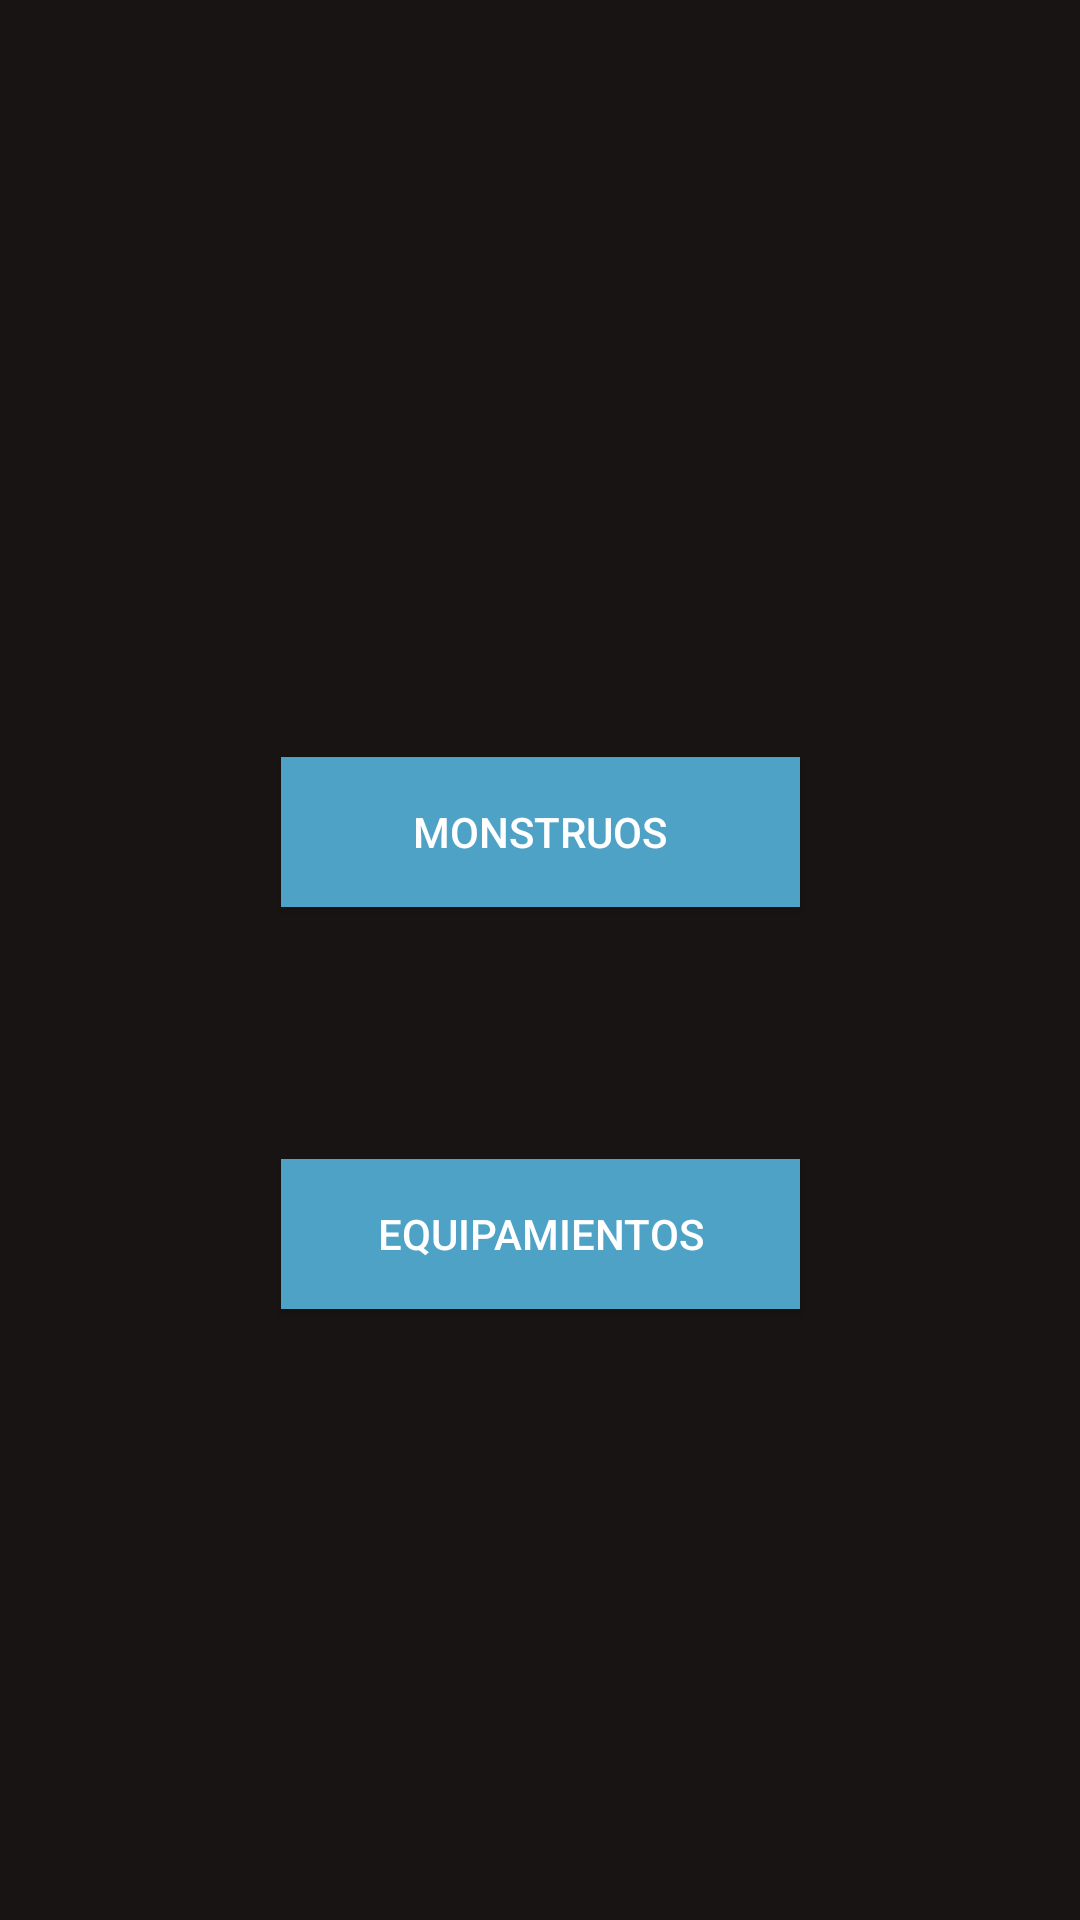

Reconstruct the res/layout file that produces this screen, plus the resources it refers to.
<!-- AndroidManifest.xml: application theme Theme.Spotiapp -->
<!-- res/layout/activity_main.xml -->
<?xml version="1.0" encoding="utf-8"?>
<androidx.constraintlayout.widget.ConstraintLayout xmlns:android="http://schemas.android.com/apk/res/android"
    xmlns:app="http://schemas.android.com/apk/res-auto"
    xmlns:tools="http://schemas.android.com/tools"
    android:layout_width="match_parent"
    android:layout_height="match_parent"
    android:background="#191414"
    tools:context=".MainActivity">

    <androidx.appcompat.widget.AppCompatImageView
        android:id="@+id/img_login"
        android:layout_width="333dp"
        android:layout_height="126dp"
        android:layout_marginStart="11dp"
        android:layout_marginTop="9dp"
        android:layout_marginEnd="39dp"
        android:layout_marginBottom="10dp"
        android:contentDescription="@string/login_img"
        android:src="@drawable/zelda_botw_logo"
        app:layout_constraintBottom_toTopOf="@+id/button_login_monsters"
        app:layout_constraintEnd_toEndOf="parent"
        app:layout_constraintHorizontal_bias="0.0"
        app:layout_constraintStart_toStartOf="parent"
        app:layout_constraintTop_toTopOf="parent"
        app:layout_constraintVertical_bias="0.503" />

    <androidx.appcompat.widget.AppCompatButton
        android:id="@+id/button_login_monsters"
        android:layout_width="173dp"
        android:layout_height="50dp"
        android:layout_marginBottom="84dp"
        android:background="#4ea2c6"
        android:text="@string/login_text_monsters"
        android:textColor="@color/white"
        android:textColorHighlight="@color/white"
        android:textColorHint="@color/white"
        android:textColorLink="@color/white"
        app:layout_constraintBottom_toTopOf="@+id/button_login_materials"
        app:layout_constraintEnd_toEndOf="parent"
        app:layout_constraintStart_toStartOf="parent" />

    <androidx.appcompat.widget.AppCompatButton
        android:id="@+id/button_login_materials"
        android:layout_width="173dp"
        android:layout_height="50dp"
        android:layout_marginStart="135dp"
        android:layout_marginTop="216dp"
        android:layout_marginEnd="135dp"
        android:layout_marginBottom="53dp"
        android:background="#4ea2c6"
        android:text="@string/login_text_materials"
        android:textColor="@color/white"
        android:textColorHighlight="@color/white"
        android:textColorHint="@color/white"
        android:textColorLink="@color/white"
        app:layout_constraintBottom_toBottomOf="parent"
        app:layout_constraintEnd_toEndOf="parent"
        app:layout_constraintStart_toStartOf="parent"
        app:layout_constraintTop_toTopOf="parent"
        app:layout_constraintVertical_bias="0.531" />
</androidx.constraintlayout.widget.ConstraintLayout>
<!-- resources referenced by this layout -->
<resources>
  <string name="login_img">Imagen del login</string>
  <string name="login_text_materials">Equipamientos</string>
  <string name="login_text_monsters">Monstruos</string>
  <style name="Theme.Spotiapp" parent="Theme.MaterialComponents.DayNight.DarkActionBar">
          
          <item name="colorPrimary">@color/purple_500</item>
          <item name="colorPrimaryVariant">@color/purple_700</item>
          <item name="colorOnPrimary">@color/white</item>
          
          <item name="colorSecondary">@color/teal_200</item>
          <item name="colorSecondaryVariant">@color/teal_700</item>
          <item name="colorOnSecondary">@color/black</item>
          
          <item name="android:statusBarColor" tools:targetApi="l">?attr/colorPrimaryVariant</item>
          
      </style>
  <!-- not gathered from this repository: default colours our renderer supplied (Android Studio template values) -->
  <color name="purple_500">#FF6200EE</color>
  <color name="purple_700">#FF3700B3</color>
  <color name="teal_200">#FF03DAC5</color>
  <color name="teal_700">#FF018786</color>
  <color name="black">#FF000000</color>
  <color name="white">#FFFFFFFF</color>
</resources>
